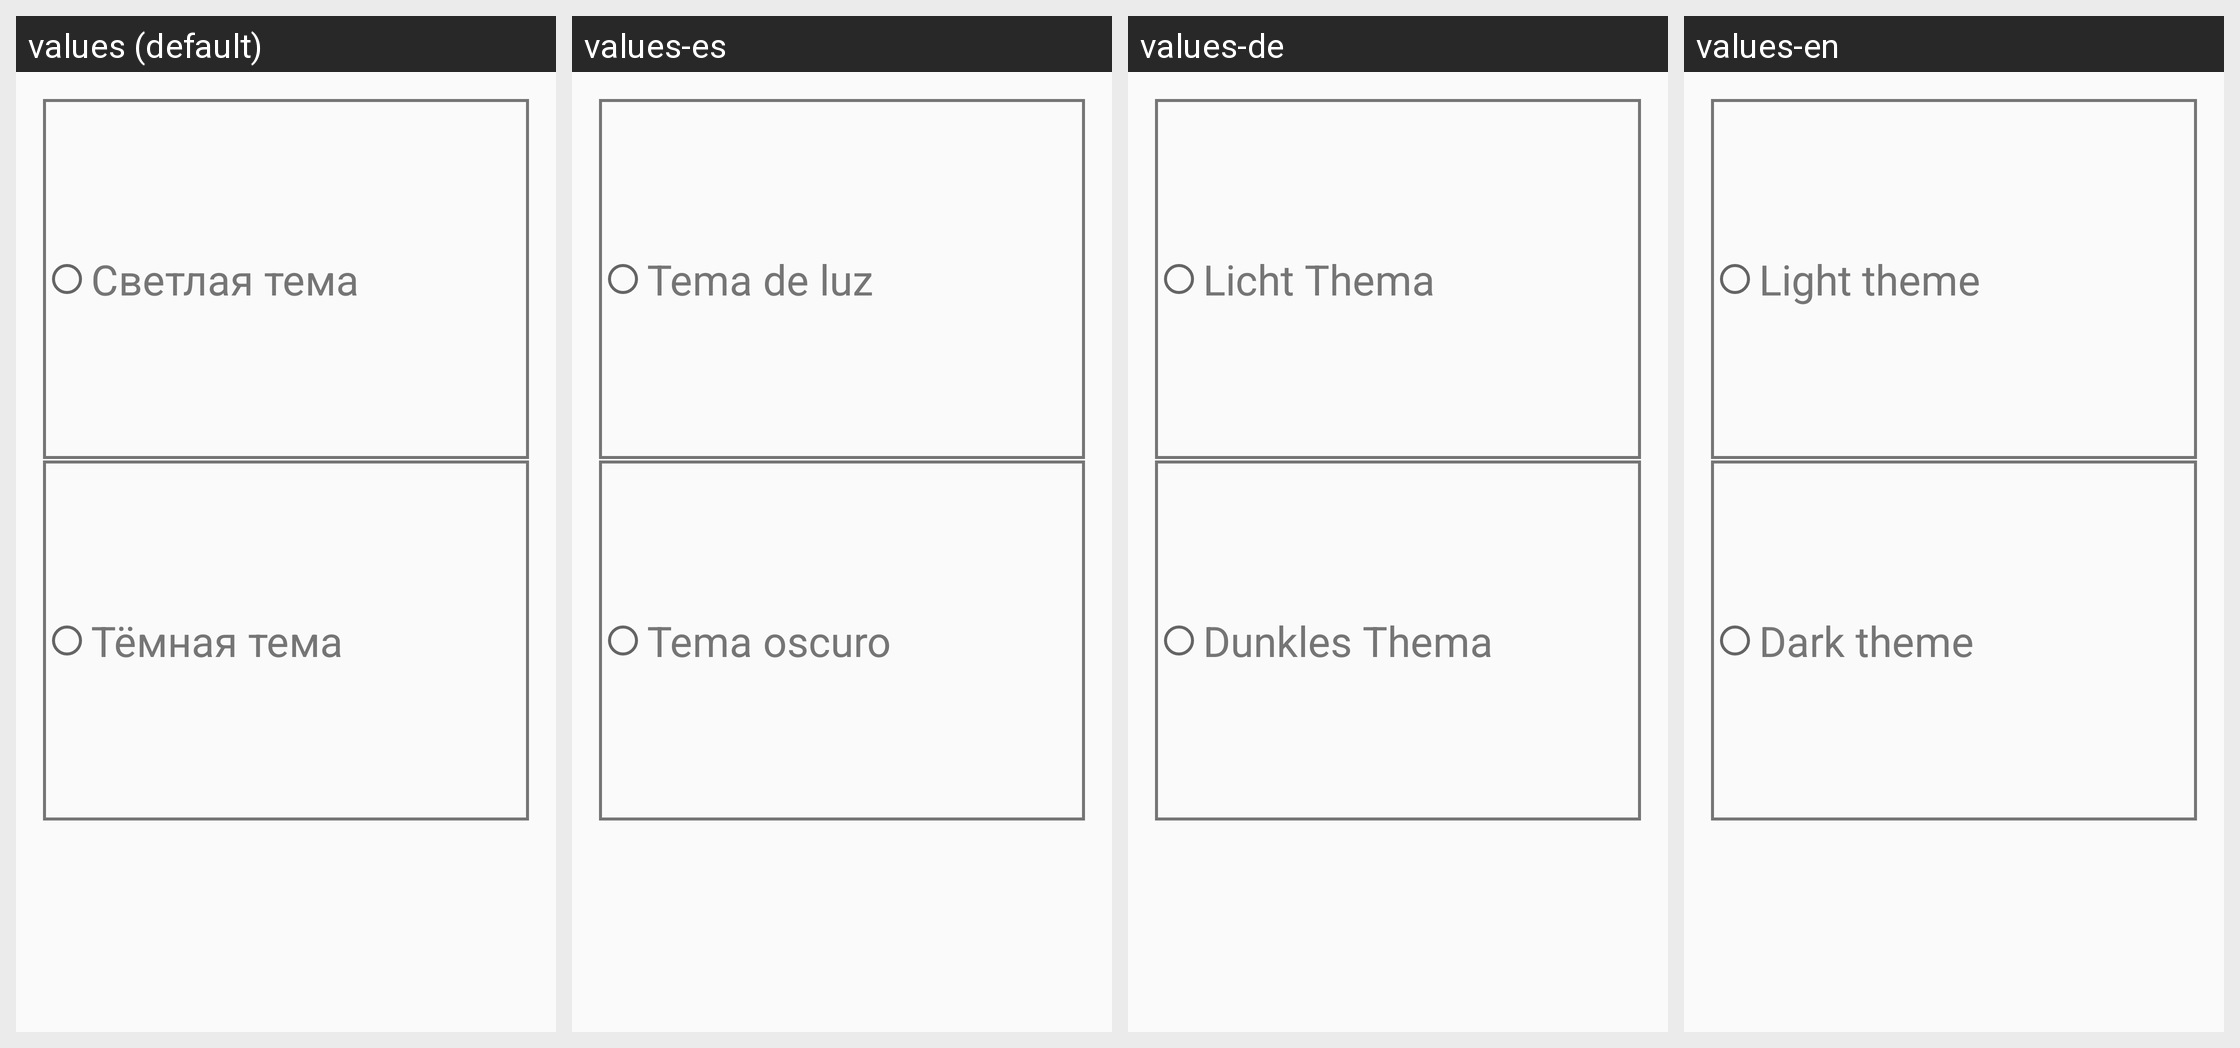

For this localized Android screen grid, give each drawn string resource with its value in every locale shown.
Android screen res/layout/fragment_theme_selector.xml rendered under 4 locales, left to right: values (default), values-es, values-de, values-en. Device: Nexus 5 (rendered at 1080×1920; each locale shown at half size, 540×960, under a caption strip naming it); theme AppThemes.
Other locales in the repository, not shown: values-ar, values-bg, values-fr, values-hi, values-iw, values-ka.
Strings drawn on this screen, with the default value and each locale's value (text and hints the layout hard-codes, and strings that could not be matched under every locale, appear in the picture but are not listed):

slide_3_light_theme
  values: Светлая тема
  values-es: Tema de luz
  values-de: Licht Thema
  values-en: Light theme

slide_3_dark_theme
  values: Тёмная тема
  values-es: Tema oscuro
  values-de: Dunkles Thema
  values-en: Dark theme
